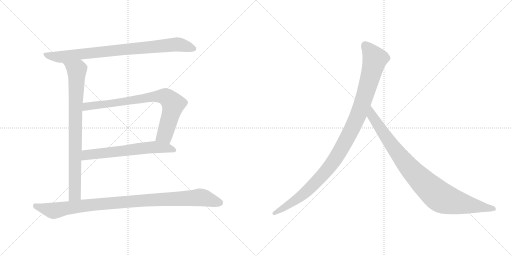
t = 0.00 s
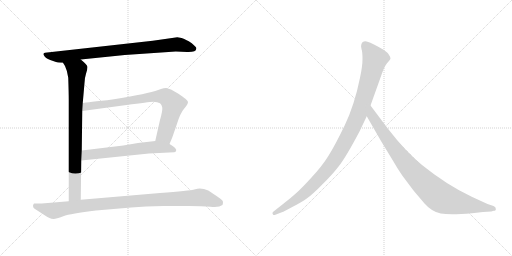
t = 1.37 s
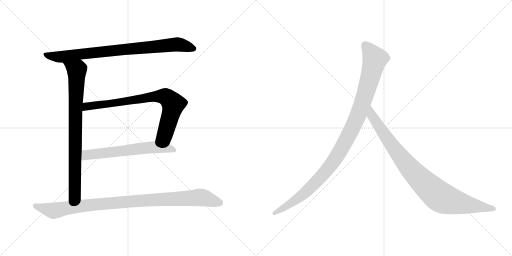
t = 2.74 s
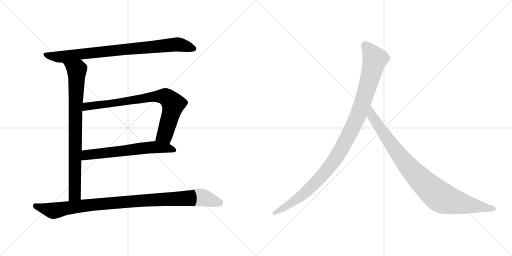
t = 4.11 s
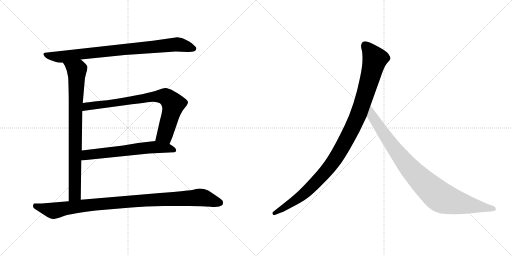
t = 5.48 s
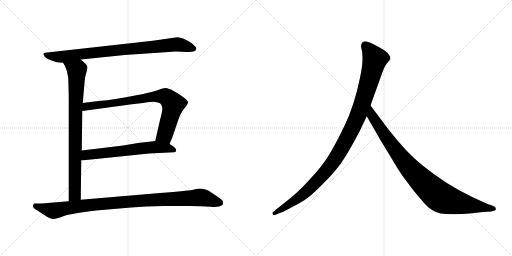
t = 6.85 s

The animated SVG that drew these frames (rendered in a browser with its animation timeline set to each time). Animation: 7 CSS @keyframes rules; one cycle of 6.85 s.

<svg version="1.1" viewBox="0 0 2048 1024" xmlns="http://www.w3.org/2000/svg">
  <g stroke="lightgray" stroke-dasharray="1,1" stroke-width="1" transform="scale(4, 4)">
    <line x1="0" y1="0" x2="256" y2="256"></line>
    <line x1="256" y1="0" x2="0" y2="256"></line>
    <line x1="128" y1="0" x2="128" y2="256"></line>
    <line x1="0" y1="128" x2="256" y2="128"></line>
    <line x1="256" y1="0" x2="512" y2="256"></line>
    <line x1="512" y1="0" x2="256" y2="256"></line>
    <line x1="384" y1="0" x2="384" y2="256"></line>
    <line x1="256" y1="128" x2="512" y2="128"></line>
  </g>
<g transform="scale(1, -1) translate(0, -850)">
   <style type="text/css">
    @keyframes keyframes0 {
      from {
       stroke: black;
       stroke-dashoffset: 847;
       stroke-width: 128;
       }
       73% {
       animation-timing-function: step-end;
       stroke: black;
       stroke-dashoffset: 0;
       stroke-width: 128;
       }
       to {
       stroke: black;
       stroke-width: 1024;
       }
       }
       #make-me-a-hanzi-animation-0 {
         animation: keyframes0 0.939290s both;
         animation-delay: 0.000000s;
         animation-timing-function: linear;
       }
    @keyframes keyframes1 {
      from {
       stroke: black;
       stroke-dashoffset: 833;
       stroke-width: 128;
       }
       73% {
       animation-timing-function: step-end;
       stroke: black;
       stroke-dashoffset: 0;
       stroke-width: 128;
       }
       to {
       stroke: black;
       stroke-width: 1024;
       }
       }
       #make-me-a-hanzi-animation-1 {
         animation: keyframes1 0.927897s both;
         animation-delay: 0.939290s;
         animation-timing-function: linear;
       }
    @keyframes keyframes2 {
      from {
       stroke: black;
       stroke-dashoffset: 796;
       stroke-width: 128;
       }
       72% {
       animation-timing-function: step-end;
       stroke: black;
       stroke-dashoffset: 0;
       stroke-width: 128;
       }
       to {
       stroke: black;
       stroke-width: 1024;
       }
       }
       #make-me-a-hanzi-animation-2 {
         animation: keyframes2 0.897786s both;
         animation-delay: 1.867187s;
         animation-timing-function: linear;
       }
    @keyframes keyframes3 {
      from {
       stroke: black;
       stroke-dashoffset: 631;
       stroke-width: 128;
       }
       67% {
       animation-timing-function: step-end;
       stroke: black;
       stroke-dashoffset: 0;
       stroke-width: 128;
       }
       to {
       stroke: black;
       stroke-width: 1024;
       }
       }
       #make-me-a-hanzi-animation-3 {
         animation: keyframes3 0.763509s both;
         animation-delay: 2.764973s;
         animation-timing-function: linear;
       }
    @keyframes keyframes4 {
      from {
       stroke: black;
       stroke-dashoffset: 1001;
       stroke-width: 128;
       }
       77% {
       animation-timing-function: step-end;
       stroke: black;
       stroke-dashoffset: 0;
       stroke-width: 128;
       }
       to {
       stroke: black;
       stroke-width: 1024;
       }
       }
       #make-me-a-hanzi-animation-4 {
         animation: keyframes4 1.064616s both;
         animation-delay: 3.528482s;
         animation-timing-function: linear;
       }
    @keyframes keyframes5 {
      from {
       stroke: black;
       stroke-dashoffset: 1082;
       stroke-width: 128;
       }
       78% {
       animation-timing-function: step-end;
       stroke: black;
       stroke-dashoffset: 0;
       stroke-width: 128;
       }
       to {
       stroke: black;
       stroke-width: 1024;
       }
       }
       #make-me-a-hanzi-animation-5 {
         animation: keyframes5 1.130534s both;
         animation-delay: 4.593098s;
         animation-timing-function: linear;
       }
    @keyframes keyframes6 {
      from {
       stroke: black;
       stroke-dashoffset: 935;
       stroke-width: 128;
       }
       75% {
       animation-timing-function: step-end;
       stroke: black;
       stroke-dashoffset: 0;
       stroke-width: 128;
       }
       to {
       stroke: black;
       stroke-width: 1024;
       }
       }
       #make-me-a-hanzi-animation-6 {
         animation: keyframes6 1.010905s both;
         animation-delay: 5.723632s;
         animation-timing-function: linear;
       }
</style>
<path d="M 499.0 630.5 L 703.0 644.5 L 749.0 642.5 Q 785.0 641.5 785.0 655.5 Q 787.0 660.5 779.0 666.5 Q 767.0 679.5 755.0 685.5 Q 743.0 690.5 737.0 694.5 Q 730.0 698.5 709.0 701.5 L 611.0 687.5 L 180.0 639.5 Q 170.0 637.5 176.0 628.5 Q 181.0 618.5 201.0 610.5 L 224.0 602.5 Q 231.0 598.5 252.0 599.5 L 323.0 612.5 L 499.0 630.5 Z" fill="lightgray"></path> 
<path d="M 252.0 599.5 L 260.0 586.5 Q 269.0 568.5 273.0 539.5 Q 275.0 475.5 275.0 452.5 L 275.0 45.5 C 275.0 15.5 323.0 21.5 323.0 51.5 L 325.0 208.5 L 327.0 248.5 L 329.0 406.5 L 331.0 438.5 L 338.0 518.5 Q 338.0 536.5 344.0 555.5 Q 350.0 574.5 350.0 582.5 Q 350.0 590.5 323.0 612.5 C 300.0 632.5 237.0 625.5 252.0 599.5 Z" fill="lightgray"></path> 
<path d="M 678.0 274.5 L 689.0 300.5 L 707.0 352.5 Q 721.0 398.5 737.0 416.5 Q 752.0 434.5 752.0 442.5 Q 752.0 450.5 712.0 476.5 L 684.0 492.5 Q 674.0 496.5 665.0 498.5 Q 655.0 498.5 644.0 494.5 L 621.0 486.5 Q 566.0 470.5 429.0 449.5 Q 332.0 439.5 331.0 438.5 C 301.0 434.5 299.0 402.5 329.0 406.5 L 506.0 430.5 Q 595.0 442.5 613.0 443.5 Q 630.0 443.5 640.0 437.5 Q 647.0 431.5 649.0 420.5 Q 651.0 409.5 640.0 370.5 L 621.0 286.5 C 614.0 257.5 666.0 246.5 678.0 274.5 Z" fill="lightgray"></path> 
<path d="M 325.0 208.5 L 596.0 236.5 L 697.0 241.5 Q 701.0 242.5 703.0 244.5 L 705.0 250.5 Q 703.0 260.5 678.0 274.5 C 652.0 290.5 651.0 289.5 621.0 286.5 L 552.0 278.5 L 493.0 268.5 L 327.0 248.5 C 297.0 244.5 295.0 205.5 325.0 208.5 Z" fill="lightgray"></path> 
<path d="M 275.0 45.5 L 167.0 36.5 L 136.0 36.5 Q 132.0 32.5 132.0 26.5 Q 132.0 19.5 140.0 14.5 L 174.0 -7.5 Q 190.0 -18.5 198.0 -21.5 Q 205.0 -25.5 215.0 -25.5 Q 224.0 -25.5 253.0 -14.5 Q 282.0 -3.5 384.0 8.5 L 525.0 20.5 Q 580.0 25.5 655.0 26.5 L 756.0 26.5 Q 808.0 26.5 842.0 23.5 Q 876.0 19.5 890.0 30.5 Q 892.0 36.5 892.0 43.5 Q 892.0 49.5 879.0 57.5 Q 846.0 80.5 833.0 88.5 Q 806.0 99.5 781.0 93.5 Q 756.0 86.5 640.0 78.5 L 323.0 51.5 L 275.0 45.5 Z" fill="lightgray"></path> 
<path d="M 1438.0 324.5 L 1467.0 385.5 L 1482.0 428.5 L 1520.0 534.5 Q 1536.0 583.5 1548.0 597.5 Q 1560.0 610.5 1562.0 615.5 Q 1562.0 623.5 1556.0 630.5 Q 1552.0 639.5 1534.0 651.5 Q 1490.0 677.5 1470.0 683.5 Q 1450.0 688.5 1445.0 671.5 Q 1443.0 666.5 1446.0 654.5 Q 1450.0 642.5 1450.0 614.5 Q 1450.0 585.5 1440.0 539.5 Q 1418.0 430.5 1379.0 349.5 Q 1340.0 268.5 1314.0 227.5 Q 1288.0 185.5 1245.0 139.5 Q 1204.0 94.5 1183.0 76.5 Q 1161.0 56.5 1136.0 37.5 L 1093.0 3.5 Q 1087.0 -1.5 1091.0 -5.5 Q 1091.0 -12.5 1104.0 -7.5 L 1130.0 2.5 Q 1132.0 2.5 1169.0 22.5 Q 1206.0 41.5 1227.0 56.5 Q 1249.0 71.5 1288.0 111.5 Q 1328.0 150.5 1355.0 185.5 Q 1383.0 220.5 1438.0 324.5 Z" fill="lightgray"></path> 
<path d="M 1467.0 385.5 L 1524.0 286.5 L 1572.0 207.5 Q 1586.0 182.5 1609.0 148.5 L 1654.0 88.5 L 1698.0 36.5 Q 1727.0 3.5 1763.0 -3.5 Q 1800.0 -10.5 1888.0 -2.5 L 1932.0 2.5 L 1965.0 4.5 L 1975.0 7.5 Q 1985.0 7.5 1983.0 15.5 Q 1984.0 21.5 1974.0 26.5 L 1950.0 34.5 L 1887.0 63.5 Q 1787.0 110.5 1688.0 190.5 Q 1626.0 239.5 1551.0 336.5 L 1482.0 428.5 C 1464.0 452.5 1452.0 411.5 1467.0 385.5 Z" fill="lightgray"></path> 
      <clipPath id="make-me-a-hanzi-clip-0">
      <path d="M 499.0 630.5 L 703.0 644.5 L 749.0 642.5 Q 785.0 641.5 785.0 655.5 Q 787.0 660.5 779.0 666.5 Q 767.0 679.5 755.0 685.5 Q 743.0 690.5 737.0 694.5 Q 730.0 698.5 709.0 701.5 L 611.0 687.5 L 180.0 639.5 Q 170.0 637.5 176.0 628.5 Q 181.0 618.5 201.0 610.5 L 224.0 602.5 Q 231.0 598.5 252.0 599.5 L 323.0 612.5 L 499.0 630.5 Z" fill="lightgray"></path>
      </clipPath>
      <path clip-path="url(#make-me-a-hanzi-clip-0)" d="M 188.0 630.5 L 244.0 622.5 L 706.0 673.5 L 774.0 656.5 " fill="none" id="make-me-a-hanzi-animation-0" stroke-dasharray="719 1438" stroke-linecap="round"></path>

      <clipPath id="make-me-a-hanzi-clip-1">
      <path d="M 252.0 599.5 L 260.0 586.5 Q 269.0 568.5 273.0 539.5 Q 275.0 475.5 275.0 452.5 L 275.0 45.5 C 275.0 15.5 323.0 21.5 323.0 51.5 L 325.0 208.5 L 327.0 248.5 L 329.0 406.5 L 331.0 438.5 L 338.0 518.5 Q 338.0 536.5 344.0 555.5 Q 350.0 574.5 350.0 582.5 Q 350.0 590.5 323.0 612.5 C 300.0 632.5 237.0 625.5 252.0 599.5 Z" fill="lightgray"></path>
      </clipPath>
      <path clip-path="url(#make-me-a-hanzi-clip-1)" d="M 260.0 595.5 L 307.0 568.5 L 300.0 91.5 L 299.0 73.5 L 280.0 53.5 " fill="none" id="make-me-a-hanzi-animation-1" stroke-dasharray="705 1410" stroke-linecap="round"></path>

      <clipPath id="make-me-a-hanzi-clip-2">
      <path d="M 678.0 274.5 L 689.0 300.5 L 707.0 352.5 Q 721.0 398.5 737.0 416.5 Q 752.0 434.5 752.0 442.5 Q 752.0 450.5 712.0 476.5 L 684.0 492.5 Q 674.0 496.5 665.0 498.5 Q 655.0 498.5 644.0 494.5 L 621.0 486.5 Q 566.0 470.5 429.0 449.5 Q 332.0 439.5 331.0 438.5 C 301.0 434.5 299.0 402.5 329.0 406.5 L 506.0 430.5 Q 595.0 442.5 613.0 443.5 Q 630.0 443.5 640.0 437.5 Q 647.0 431.5 649.0 420.5 Q 651.0 409.5 640.0 370.5 L 621.0 286.5 C 614.0 257.5 666.0 246.5 678.0 274.5 Z" fill="lightgray"></path>
      </clipPath>
      <path clip-path="url(#make-me-a-hanzi-clip-2)" d="M 336.0 411.5 L 349.0 424.5 L 417.0 436.5 L 612.0 463.5 L 662.0 463.5 L 693.0 434.5 L 659.0 310.5 L 630.0 291.5 " fill="none" id="make-me-a-hanzi-animation-2" stroke-dasharray="668 1336" stroke-linecap="round"></path>

      <clipPath id="make-me-a-hanzi-clip-3">
      <path d="M 325.0 208.5 L 596.0 236.5 L 697.0 241.5 Q 701.0 242.5 703.0 244.5 L 705.0 250.5 Q 703.0 260.5 678.0 274.5 C 652.0 290.5 651.0 289.5 621.0 286.5 L 552.0 278.5 L 493.0 268.5 L 327.0 248.5 C 297.0 244.5 295.0 205.5 325.0 208.5 Z" fill="lightgray"></path>
      </clipPath>
      <path clip-path="url(#make-me-a-hanzi-clip-3)" d="M 332.0 214.5 L 352.0 232.5 L 575.0 258.5 L 623.0 262.5 L 697.0 250.5 " fill="none" id="make-me-a-hanzi-animation-3" stroke-dasharray="503 1006" stroke-linecap="round"></path>

      <clipPath id="make-me-a-hanzi-clip-4">
      <path d="M 275.0 45.5 L 167.0 36.5 L 136.0 36.5 Q 132.0 32.5 132.0 26.5 Q 132.0 19.5 140.0 14.5 L 174.0 -7.5 Q 190.0 -18.5 198.0 -21.5 Q 205.0 -25.5 215.0 -25.5 Q 224.0 -25.5 253.0 -14.5 Q 282.0 -3.5 384.0 8.5 L 525.0 20.5 Q 580.0 25.5 655.0 26.5 L 756.0 26.5 Q 808.0 26.5 842.0 23.5 Q 876.0 19.5 890.0 30.5 Q 892.0 36.5 892.0 43.5 Q 892.0 49.5 879.0 57.5 Q 846.0 80.5 833.0 88.5 Q 806.0 99.5 781.0 93.5 Q 756.0 86.5 640.0 78.5 L 323.0 51.5 L 275.0 45.5 Z" fill="lightgray"></path>
      </clipPath>
      <path clip-path="url(#make-me-a-hanzi-clip-4)" d="M 144.0 27.5 L 214.0 7.5 L 396.0 34.5 L 792.0 60.5 L 819.0 58.5 L 880.0 38.5 " fill="none" id="make-me-a-hanzi-animation-4" stroke-dasharray="873 1746" stroke-linecap="round"></path>

      <clipPath id="make-me-a-hanzi-clip-5">
      <path d="M 1438.0 324.5 L 1467.0 385.5 L 1482.0 428.5 L 1520.0 534.5 Q 1536.0 583.5 1548.0 597.5 Q 1560.0 610.5 1562.0 615.5 Q 1562.0 623.5 1556.0 630.5 Q 1552.0 639.5 1534.0 651.5 Q 1490.0 677.5 1470.0 683.5 Q 1450.0 688.5 1445.0 671.5 Q 1443.0 666.5 1446.0 654.5 Q 1450.0 642.5 1450.0 614.5 Q 1450.0 585.5 1440.0 539.5 Q 1418.0 430.5 1379.0 349.5 Q 1340.0 268.5 1314.0 227.5 Q 1288.0 185.5 1245.0 139.5 Q 1204.0 94.5 1183.0 76.5 Q 1161.0 56.5 1136.0 37.5 L 1093.0 3.5 Q 1087.0 -1.5 1091.0 -5.5 Q 1091.0 -12.5 1104.0 -7.5 L 1130.0 2.5 Q 1132.0 2.5 1169.0 22.5 Q 1206.0 41.5 1227.0 56.5 Q 1249.0 71.5 1288.0 111.5 Q 1328.0 150.5 1355.0 185.5 Q 1383.0 220.5 1438.0 324.5 Z" fill="lightgray"></path>
      </clipPath>
      <path clip-path="url(#make-me-a-hanzi-clip-5)" d="M 1462.0 667.5 L 1500.0 614.5 L 1438.0 403.5 L 1378.0 278.5 L 1322.0 187.5 L 1253.0 110.5 L 1169.0 40.5 L 1098.0 -2.5 " fill="none" id="make-me-a-hanzi-animation-5" stroke-dasharray="954 1908" stroke-linecap="round"></path>

      <clipPath id="make-me-a-hanzi-clip-6">
      <path d="M 1467.0 385.5 L 1524.0 286.5 L 1572.0 207.5 Q 1586.0 182.5 1609.0 148.5 L 1654.0 88.5 L 1698.0 36.5 Q 1727.0 3.5 1763.0 -3.5 Q 1800.0 -10.5 1888.0 -2.5 L 1932.0 2.5 L 1965.0 4.5 L 1975.0 7.5 Q 1985.0 7.5 1983.0 15.5 Q 1984.0 21.5 1974.0 26.5 L 1950.0 34.5 L 1887.0 63.5 Q 1787.0 110.5 1688.0 190.5 Q 1626.0 239.5 1551.0 336.5 L 1482.0 428.5 C 1464.0 452.5 1452.0 411.5 1467.0 385.5 Z" fill="lightgray"></path>
      </clipPath>
      <path clip-path="url(#make-me-a-hanzi-clip-6)" d="M 1483.0 420.5 L 1488.0 387.5 L 1605.0 219.5 L 1679.0 135.5 L 1747.0 72.5 L 1772.0 56.5 L 1806.0 45.5 L 1974.0 16.5 " fill="none" id="make-me-a-hanzi-animation-6" stroke-dasharray="807 1614" stroke-linecap="round"></path>

</g>
</svg>
